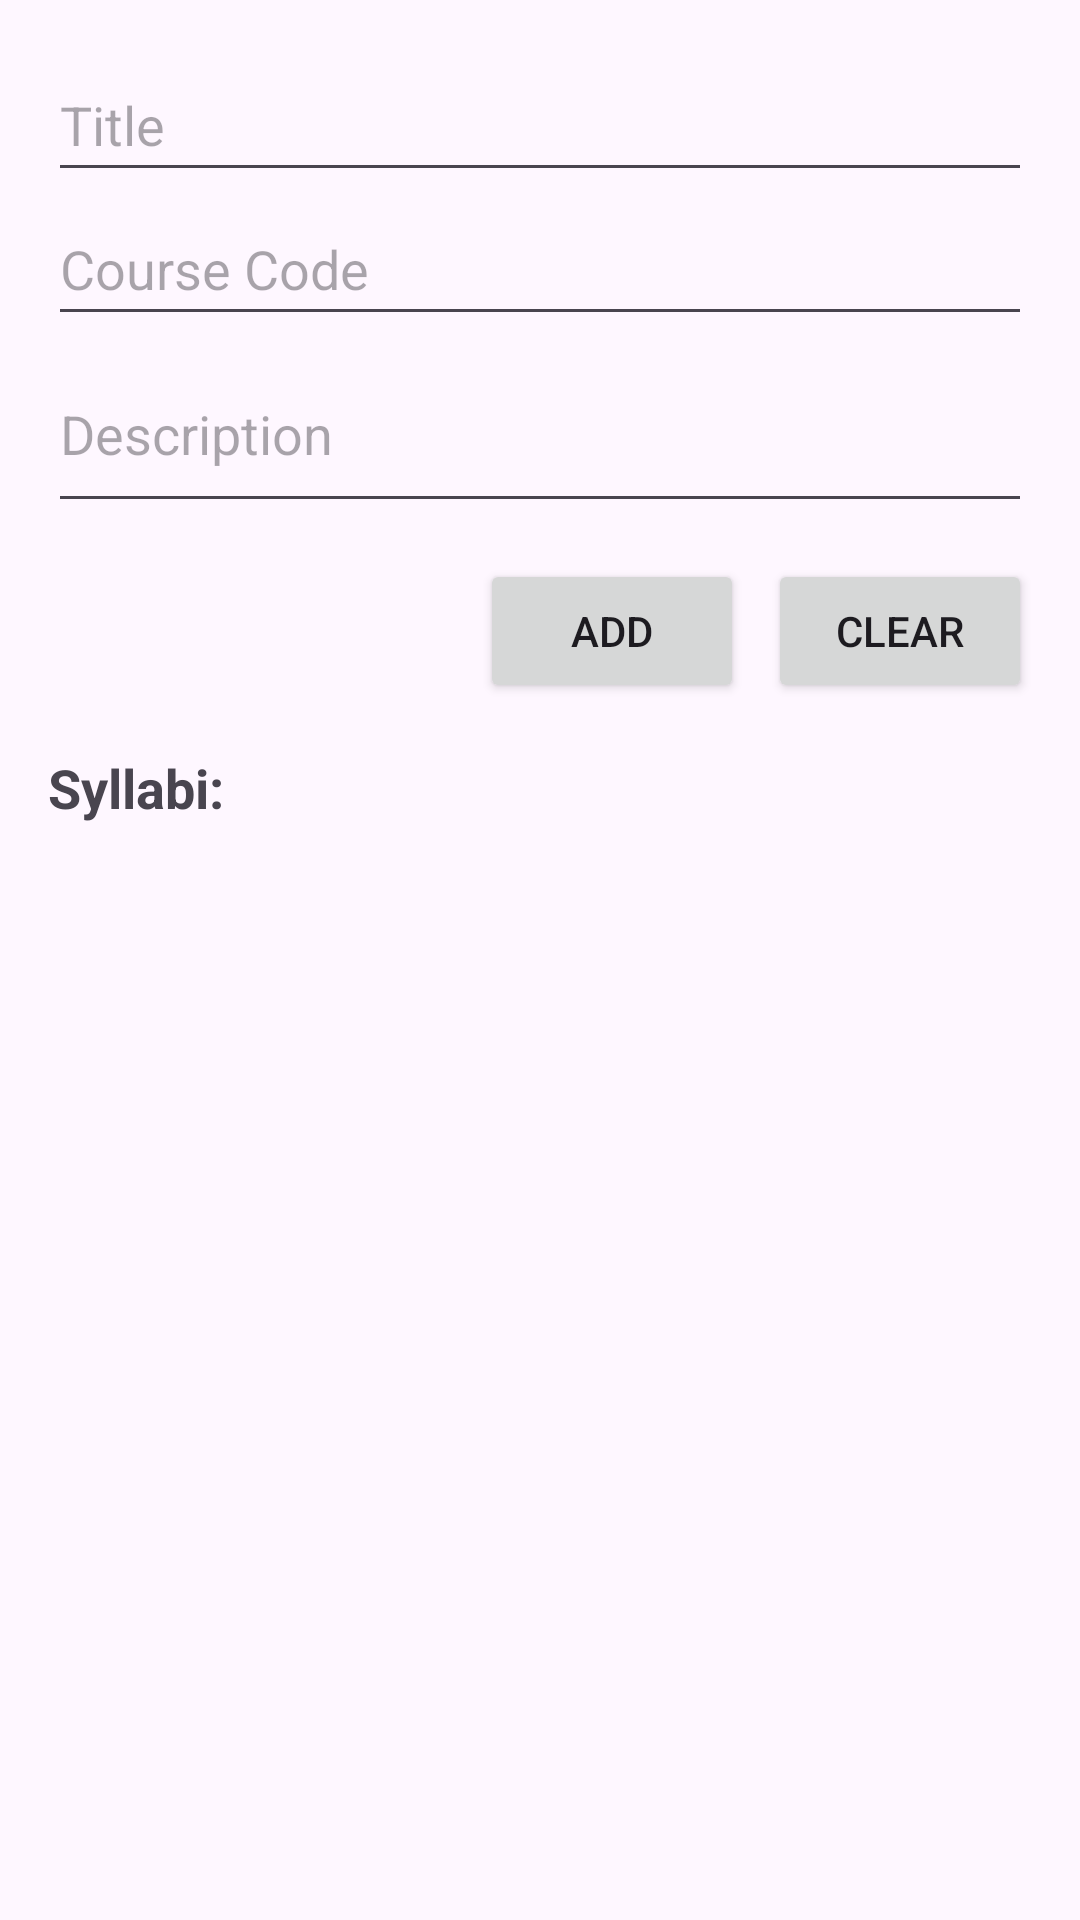

Reconstruct the res/layout file that produces this screen, plus the resources it refers to.
<!-- AndroidManifest.xml: application theme Theme.TeachersZone -->
<!-- res/layout/activity_syllabus.xml -->
<ScrollView xmlns:android="http://schemas.android.com/apk/res/android"
    android:padding="16dp"
    android:layout_width="match_parent"
    android:layout_height="match_parent">

    <LinearLayout
        android:orientation="vertical"
        android:layout_width="match_parent"
        android:layout_height="wrap_content">

        <EditText
            android:id="@+id/editTextSyllabusTitle"
            android:layout_width="match_parent"
            android:layout_height="wrap_content"
            android:hint="Title"
            android:minHeight="48dp" />

        <EditText
            android:id="@+id/editTextCourseCode"
            android:layout_width="match_parent"
            android:layout_height="wrap_content"
            android:hint="Course Code"
            android:minHeight="48dp" />

        <EditText
            android:id="@+id/editTextDescription"
            android:hint="Description"
            android:layout_width="match_parent"
            android:layout_height="wrap_content"
            android:minLines="2" />

        <LinearLayout
            android:orientation="horizontal"
            android:gravity="end"
            android:layout_marginTop="12dp"
            android:layout_width="match_parent"
            android:layout_height="wrap_content">

            <Button
                android:id="@+id/buttonAddUpdateSyllabus"
                android:text="Add"
                android:layout_width="wrap_content"
                android:layout_height="wrap_content" />

            <Button
                android:id="@+id/buttonClearSyllabusForm"
                android:text="Clear"
                android:layout_marginStart="8dp"
                android:layout_width="wrap_content"
                android:layout_height="wrap_content" />
        </LinearLayout>

        <TextView
            android:text="Syllabi:"
            android:textSize="18sp"
            android:textStyle="bold"
            android:layout_marginTop="16dp"
            android:layout_width="wrap_content"
            android:layout_height="wrap_content" />

        <androidx.recyclerview.widget.RecyclerView
            android:id="@+id/recyclerViewSyllabi"
            android:layout_width="match_parent"
            android:layout_height="wrap_content"
            android:layout_marginTop="8dp" />
    </LinearLayout>
</ScrollView>
<!-- resources referenced by this layout -->
<resources>
  <style name="Theme.TeachersZone" parent="Base.Theme.TeachersZone" />
  <style name="Base.Theme.TeachersZone" parent="Theme.Material3.DayNight.NoActionBar">
          
          
      </style>
</resources>
